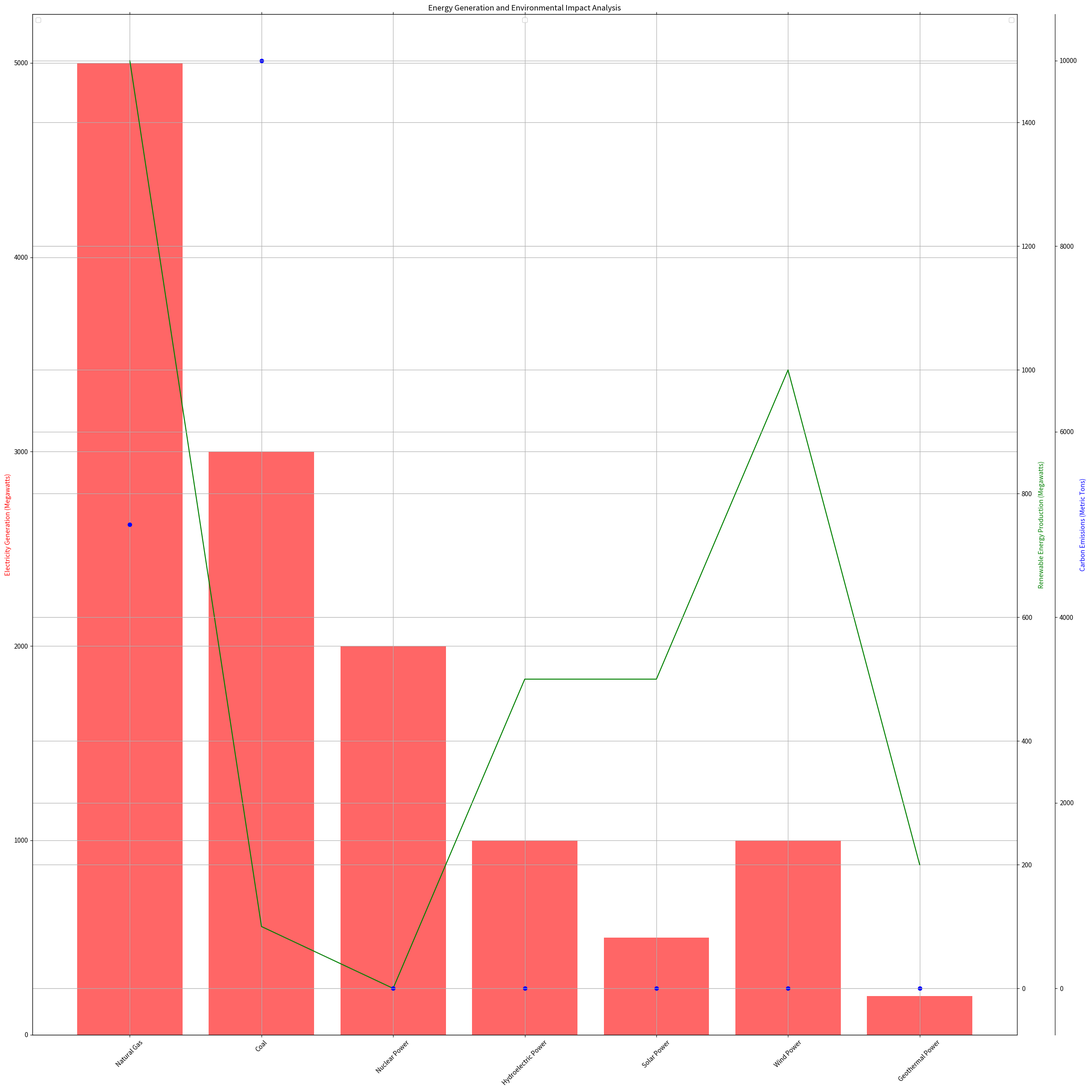

Recreate this plot in Python. (Note: this script raises an exception after producing the figure.)
import numpy as np
import matplotlib.pyplot as plt
from matplotlib.ticker import AutoLocator

# Transforming data
data_labels = ["Electricity Generation (Megawatts)", "Renewable Energy Production (Megawatts)", "Carbon Emissions (Metric Tons)"]
line_labels = ["Natural Gas", "Coal", "Nuclear Power", "Hydroelectric Power", "Solar Power", "Wind Power", "Geothermal Power"]
data = np.array([[5000, 1500, 5000], [3000, 100, 10000], [2000, 0, 0], [1000, 500, 0], [500, 500, 0], [1000, 1000, 0], [200, 200, 0]])

# Create figure and axis
fig = plt.figure(figsize=(24, 24))
ax1 = fig.add_subplot(111)

# Bar chart
ax1.bar(np.arange(len(line_labels)), data[:, 0], alpha=0.6, color='red')
ax1.set_ylabel(data_labels[0], color='red')

# Line chart
ax2 = ax1.twinx()
ax2.plot(line_labels, data[:, 1], 'g-')
ax2.set_ylabel(data_labels[1], color='green')

# Scatter chart
ax3 = ax1.twinx()
ax3.scatter(line_labels, data[:, 2], color='blue')
ax3.spines['right'].set_position(('outward', 60))
ax3.set_ylabel(data_labels[2], color='blue')

# Set title
plt.title('Energy Generation and Environmental Impact Analysis')

# Other setup
ax1.xaxis.set_tick_params(rotation=45)
ax1.xaxis.set_ticks_position('both')
for ax in [ax1, ax2, ax3]:
    ax.yaxis.set_major_locator(AutoLocator())
    ax.grid(True)

# Setup and show legend
ax1.legend(loc='upper left')
ax2.legend(loc='upper center')
ax3.legend(loc='upper right')

# Save image and clear
plt.tight_layout()
plt.savefig('/cpfs01/user/yehancheng/workspace/datasets/SimChartV2/demo/multi-axes/png/329_202312311430.png')
plt.clf()
